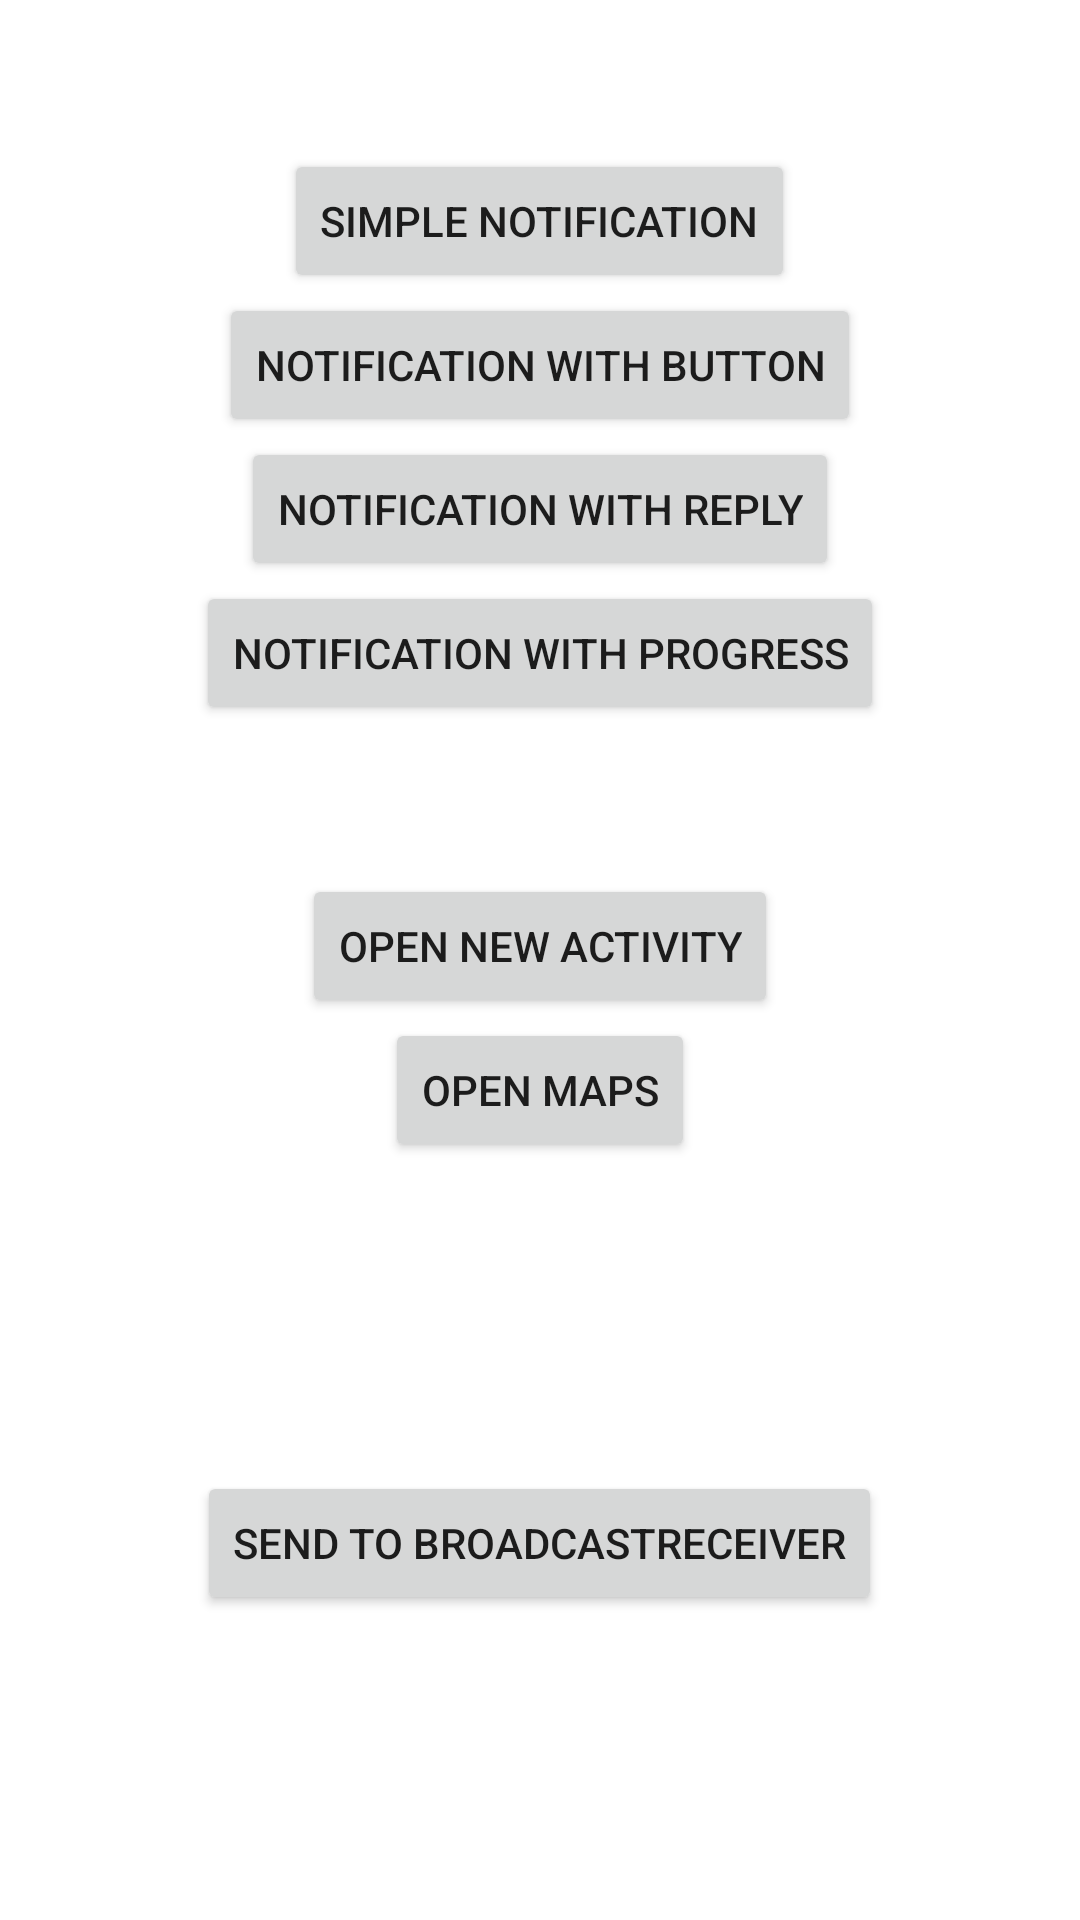

Android layout source for this screen:
<!-- AndroidManifest.xml: application theme Theme.Razvii_pt9 -->
<!-- res/layout/activity_main.xml -->
<?xml version="1.0" encoding="utf-8"?>
<LinearLayout xmlns:android="http://schemas.android.com/apk/res/android"
    xmlns:tools="http://schemas.android.com/tools"
    android:layout_width="match_parent"
    android:layout_height="match_parent"
    android:gravity="center"
    android:orientation="vertical"
    tools:context=".MainActivity">

    <View
        android:layout_width="wrap_content"
        android:layout_height="0dp"
        android:layout_weight="1" />

    <LinearLayout
        android:layout_width="match_parent"
        android:layout_height="wrap_content"
        android:layout_weight="0"
        android:orientation="vertical">

        <Button
            android:id="@+id/btnSimpleNotify"
            android:layout_width="wrap_content"
            android:layout_height="wrap_content"
            android:layout_gravity="center"
            android:text="@string/simple_notification" />

        <Button
            android:id="@+id/btnButtonNotify"
            android:layout_width="wrap_content"
            android:layout_height="wrap_content"
            android:layout_gravity="center"
            android:text="@string/notification_with_button" />


        <Button
            android:id="@+id/btnReplyNotify"
            android:layout_width="wrap_content"
            android:layout_height="wrap_content"
            android:layout_gravity="center"
            android:text="@string/notification_with_reply" />

        <Button
            android:id="@+id/btnProgressNotify"
            android:layout_width="wrap_content"
            android:layout_height="wrap_content"
            android:layout_gravity="center"
            android:text="@string/notification_with_progress" />

    </LinearLayout>

    <View
        android:layout_width="wrap_content"
        android:layout_height="0dp"
        android:layout_weight="1" />

    <LinearLayout
        android:layout_width="match_parent"
        android:layout_height="0dp"
        android:layout_weight="3"
        android:orientation="vertical">


        <Button
            android:id="@+id/btnOpenNewActivity"
            android:layout_width="wrap_content"
            android:layout_height="wrap_content"
            android:layout_gravity="center"
            android:text="@string/open_new_activity" />


        <Button
            android:id="@+id/btnOpenMaps"
            android:layout_width="wrap_content"
            android:layout_height="wrap_content"
            android:layout_gravity="center"
            android:text="@string/open_maps" />

    </LinearLayout>


    <View
        android:layout_width="wrap_content"
        android:layout_height="0dp"
        android:layout_weight="1" />

    <LinearLayout
        android:layout_width="match_parent"
        android:layout_height="0dp"
        android:layout_weight="3"
        android:orientation="vertical">


        <Button
            android:id="@+id/btnSendBroadcast"
            android:layout_width="wrap_content"
            android:layout_height="wrap_content"
            android:layout_gravity="center"
            android:text="@string/send_to_broadcastreceiver" />


    </LinearLayout>


</LinearLayout>
<!-- resources referenced by this layout -->
<resources>
  <string name="notification_with_button">Notification with button</string>
  <string name="notification_with_progress">Notification with progress</string>
  <string name="notification_with_reply">Notification with reply</string>
  <string name="open_maps">Open Maps</string>
  <string name="open_new_activity">Open new Activity</string>
  <string name="send_to_broadcastreceiver">Send to BroadcastReceiver</string>
  <string name="simple_notification">Simple notification</string>
  <style name="Theme.Razvii_pt9" parent="Theme.MaterialComponents.DayNight.DarkActionBar">
          
          <item name="colorPrimary">@color/purple_500</item>
          <item name="colorPrimaryVariant">@color/purple_700</item>
          <item name="colorOnPrimary">@color/white</item>
          
          <item name="colorSecondary">@color/teal_200</item>
          <item name="colorSecondaryVariant">@color/teal_700</item>
          <item name="colorOnSecondary">@color/black</item>
          
          <item name="android:statusBarColor" tools:targetApi="l">?attr/colorPrimaryVariant</item>
          
      </style>
  <!-- not gathered from this repository: default colours our renderer supplied (Android Studio template values) -->
  <color name="purple_500">#FF6200EE</color>
  <color name="purple_700">#FF3700B3</color>
  <color name="teal_200">#FF03DAC5</color>
  <color name="teal_700">#FF018786</color>
  <color name="black">#FF000000</color>
  <color name="white">#FFFFFFFF</color>
</resources>
